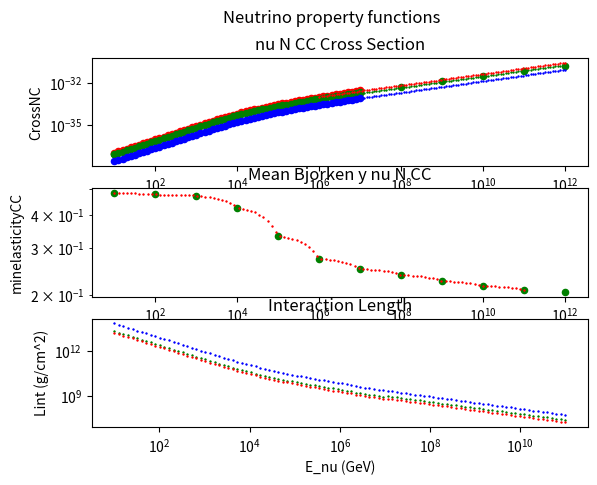
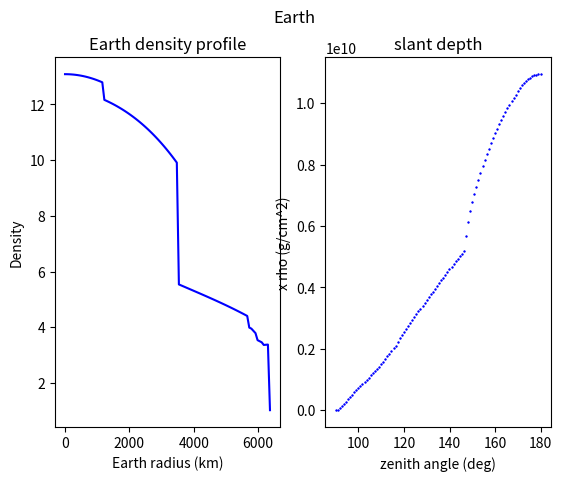
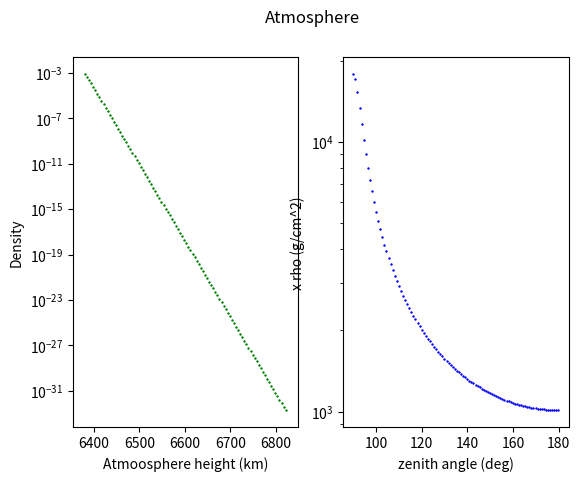
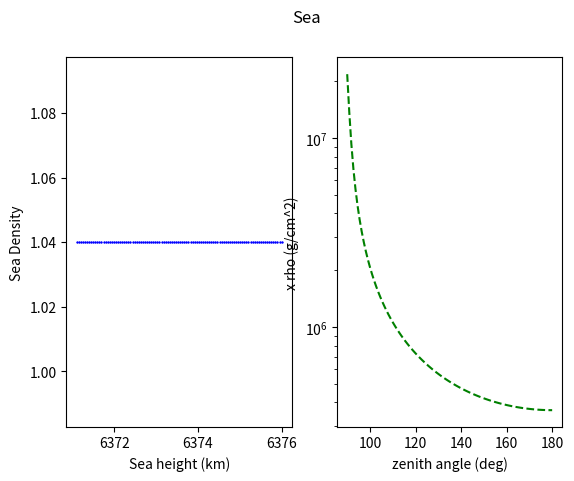
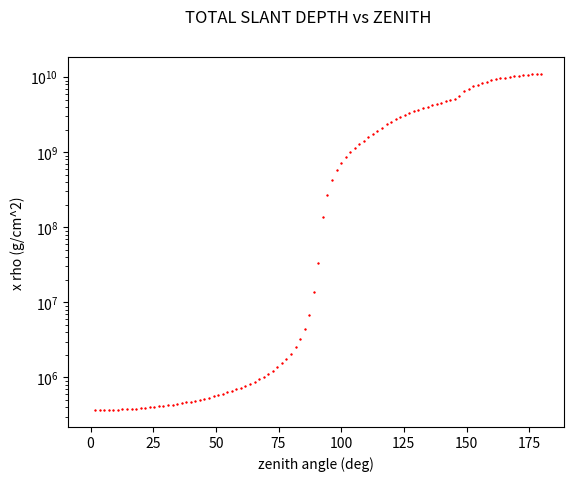
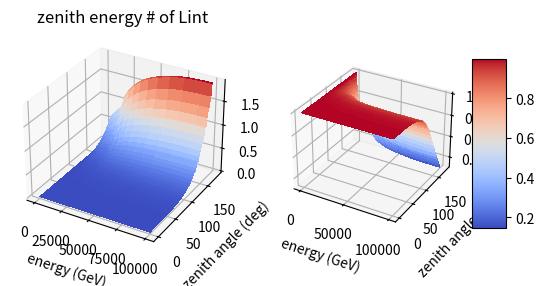
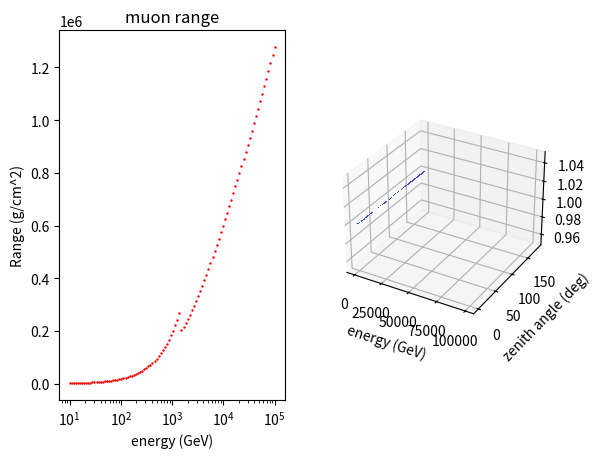

Write the Python code that produced these figures, in order.
import numpy as np
import pandas as pd
import matplotlib.pyplot as plt
from matplotlib import cm
import math as m
import random as ran
from scipy.optimize import curve_fit
from scipy.integrate import quad
from mpl_toolkits.mplot3d import Axes3D
#-----------------------------------------------
# dataframe with the cross section points as in
# [redacted]
#-----------------------------------------------
ncs={
        'Energy (GeV)':[10**1,10**2,10**3,10**4,10**5,10**6,10**7,10**8,10**9,10**10,10**11,10**12],
        'CrossSectionCC':[0.777*10**(-37),0.697*10**(-36),0.625*10**(-35),0.454*10**(-34),0.196*10**(-33),0.611*10**(-33),0.176*10**(-32),0.478*10**(-32),0.123*10**(-31),0.301*10**(-31),0.706*10**(-31),0.159*10**(-30)],
        'minelasticityCC':[0.483,0.477,0.472, 0.426,0.332,0.273,0.250,0.237,0.225,0.216,0.208,0.205]}

simulatedncs={
        'Energy (GeV)':[1.00*10,1.26*10,1.58*10,2.00*10,2.51*10,3.16*10,3.98*10,5.01*10,6.31*10,7.94*10,1*10**2,1.26*10**2,1.58*10**2,2.00*10**2,2.51*10**2,3.16*10**2,3.98*10**2,5.01*10**2,6.31*10**2,7.94*10**2,1*10**3,1.26*10**3,1.58*10**3,2.00*10**3,2.51*10**3,3.16*10**3,3.98*10**3,5.01*10**3,6.31*10**3,7.94*10**3,1*10**4,1.26*10**4,1.58*10**4,2.00*10**4,2.51*10**4,3.16*10**4,3.98*10**4,5.01*10**4,6.31*10**4,7.94*10**4,1*10**5,1.26*10**5,1.58*10**5,2.00*10**5,2.51*10**5,3.16*10**5,3.98*10**5,5.01*10**5,6.31*10**5,7.94*10**5,1*10**6,1.26*10**6,1.58*10**6,2.00*10**6,2.51*10**6,3.16*10**6,3.98*10**6,5.01*10**6,6.31*10**6,7.94*10**6,1*10**7],
        'CrossSCC': [ 8.08*10**-38, 1*10**-37, 1.24*10**-37, 1.55*10**-37, 1.92*10**-37, 2.39*10**-37, 2.96*10**-37,3.69*10**-37,4.58*10**-37,5.71*10**-37,7.1*10**-37,8.85*10**-37,1.1*10**-36,1.38*10**-36,1.71*10**-36,2.14*10**-36,2.67*10**-36,3.32*10**-36,4.14*10**-36,5.15*10**-36,6.39*10**-36,7.93*10**-36,9.81*10**-36,1.21*10**-35,1.49*10**-35,1.83*10**-35,2.23*10**-35,2.71*10**-35,3.28*10**-35,3.95*10**-35,4.72*10**-35,5.62*10**-35,6.65*10**-35,7.83*10**-35,9.16*10**-35,1.07*10**-34,1.24*10**-34,1.43*10**-34,1.64*10**-34,1.88*10**-34,2.14*10**-34,2.44*10**-34,2.76*10**-34,3.13*10**-34,3.53*10**-34,3.97*10**-34,4.47*10**-34,5.01*10**-34,5.62*10**-34,6.29*10**-34,7.02*10**-34,7.84*10**-34,8.73*10**-34,9.72*10**-34,1.08*10**-33,1.2*10**-33,1.33*10**-33,1.47*10**-33,1.63*10**-33,1.8*10**-33,1.99*10**-33],
        'CrossNC':[2.49*10**-38,3.09*10**-38, 3.84*10**-38, 4.78*10**-38, 5.93*10**-38, 7.37*10**-38, 9.17*10**-38, 1.14*10**-37, 1.42*10**-37, 1.77*10**-37, 2.2*10**-37, 2.74*10**-37, 3.42*10**-37, 4.27*10**-37, 5.33*10**-37, 6.65*10**-37, 8.3*10**-37, 1.04*10**-36, 1.29*10**-36, 1.61*10**-36, 2*10**-36, 2.49*10**-36, 3.09*10**-36, 3.83*10**-36, 4.73*10**-36, 5.83*10**-36, 7.16*10**-36, 8.75*10**-36, 1.07*10**-35, 1.29*10**-35, 1.56*10**-35, 1.87*10**-35, 2.23*10**-35, 2.64*10**-35, 3.11*10**-35, 3.65*10**-35, 4.27*10**-35, 4.96*10**-35, 5.74*10**-35, 6.61*10**-35, 7.59*10**-35, 8.68*10**-35, 9.89*10**-35, 1.12*10**-34, 1.28*10**-34, 1.44*10**-34, 1.63*10**-34, 1.83*10**-34, 2.06*10**-34, 2.32*10**-34, 2.6*10**-34, 2.91*10**-34, 3.25*10**-34, 3.62*10**-34, 4.04*10**-34, 4.5*10**-34, 5*10**-34, 5.56*10**-34, 6.16*10**-34, 6.83*10**-34, 7.56*10**-34],

        'Total_CS':[]

}

for a in range(len(simulatedncs['CrossSCC'])):
        simulatedncs['Total_CS'].append(simulatedncs['CrossSCC'][a]+simulatedncs['CrossNC'][a])

df = pd.DataFrame(data=ncs)
simulated = pd.DataFrame(data=simulatedncs)
#print(simulated)
#print(ncs['Energy (GeV)'][1])
#-----------------------------------------------
# Fit of the linear part till 10^12 eV
#-----------------------------------------------
def fitfuncUND(x, a, b):
	return a * x + b

#popt, _ = curve_fit(fitfuncUND,df['Energy (GeV)'][:3],df['CrossSectionCC'][:3])
#a,b=popt

allm=[]
allq=[]
for ele in range(len(ncs['minelasticityCC'])-1):
        params, _ =curve_fit(fitfuncUND,ncs['Energy (GeV)'][ele:ele+2],ncs['minelasticityCC'][ele:ele+2])
        allmb,allqb=params
        allm.append(allmb)
        allq.append(allqb)
#print("allm",allm)
#print("allq",allq)

def Bjorken(x):
        ss=[]
        if hasattr(x, "__len__"):
                for b in x:
                        for a in range(len(ncs['minelasticityCC'])-1):
                                if b>=ncs['Energy (GeV)'][a] and b<ncs['Energy (GeV)'][a+1]:
                                        ss.append(fitfuncUND(b,allm[a], allq[a]))
                return ss
        else:
                for a in range(len(ncs['minelasticityCC'])-1):
                        if x>=ncs['Energy (GeV)'][a] and x<ncs['Energy (GeV)'][a+1]:
                                        return fitfuncUND(x,allm[a], allq[a])
#def fitBjorken(x, a, b, c, d, e, f, g):
#	return a * x + b

#fittedBjorken=np.polyfit(df['Energy (GeV)'],df['minelasticityCC'],10)
#funcY=np.poly1d(fittedBjorken)
#-----------------------------------------------
#extrapolate the function for 10^16<E<10^21 eV as in article
#-----------------------------------------------

constCC=2.69*10**-36
indexCC=0.402

constNC=1.06*10**-36
indexNC=0.408

def fitfuncOVE(const,index,x):
        ss=[]
        if hasattr(x, "__len__"):
                for a in x:
                        ss.append(const*np.power(a,index))
                return ss         
        else:
                return const*np.power(x,index)

#----------------------------------------------
# defining the interaction length in mwe
#-----------------------------------------------


def closest_energy_value(x):
        ss=[]
        for energy in simulated['Energy (GeV)']:
                ss.append(abs(energy-x))
        #minimum=min(ss)
        min_index = ss.index(min(ss))
        #print(simulated['Energy (GeV)'][min_index])
        return (simulated['Total_CS'][min_index],simulated['CrossSCC'][min_index],simulated['CrossNC'][min_index])

Na=6.022*10**23
def buildingLint(x,interaction):
        cross_interaction=0
        if x <= 1*10**7:
                if interaction=='NC':
                        cross_interaction=closest_energy_value(x)[2]
                elif interaction=='CC':
                        cross_interaction=closest_energy_value(x)[1]
                elif interaction=='Total':
                        cross_interaction=closest_energy_value(x)[0]
                else:
                        print("No other known type of interactions")
                return 1/(Na*cross_interaction)

        elif x > 1* 10**7:
                if interaction=='NC':
                        cross_interaction=fitfuncOVE(constNC,indexNC,x)
                elif interaction=='CC':
                        cross_interaction=fitfuncOVE(constCC,indexCC,x)
                elif interaction=='Total':
                        cross_interaction=fitfuncOVE(constNC,indexNC,x)+fitfuncOVE(constCC,indexCC,x)
                else:
                        print("No other known type of interactions")
                return 1/(Na*cross_interaction)
        else:
                print("Energy too high > 10^21 eV or too low < 10 GeV")
                return 0

def Lint(x,interaction):
        if hasattr(x, "__len__"):
                ss=[]
                for a in x:
                        ss.append(buildingLint(a,interaction))
                return ss
        else:
                return buildingLint(x,interaction)        



#-------------------------------------------------------------
# Earth density profile wrt x=r/EarthRadius
#-------------------------------------------------------------
EarthRadius=6371   #km
radia=[1221.5,3480,5701,5771,5971,6151,6346.6,6356,6368,6371]
def buildingDensity(r):
        ratio=r/EarthRadius
        status=0
        if r< radia[0]:
                status=10
                return (13.0885-8.8381*ratio**2,status)
        elif r>radia[0] and r< radia[1]:
                status=9
                return (12.5815-1.2638*ratio-3.6426*ratio**2-5.5281*ratio**3,status)
        elif r> radia[1] and r<radia[2]:
                status=8
                return (7.9565 - 6.4761*ratio+5.5283*ratio**2-3.0807*ratio**3,status)
        elif r>radia[2] and r<radia[3]:
                status=7
                return (5.3197-1.4836*ratio,status)
        elif r>radia[3] and r<radia[4]:
                status=6
                return (11.2494-8.0298*ratio,status)
        elif r> radia[4] and r<radia[5]:
                status=5
                return (7.1089 - 3.8045*ratio,status)
        elif r> radia[5] and r< radia[6]:
                status=4
                return (2.691 + 0.6924 *ratio,status)
        elif r> radia[6] and r<radia[7]:
                status=3
                return (2.9,status)
        elif r> radia[7] and r< radia[8]:
                status=2
                return (2.6,status)
        elif r> radia[8] and r<=EarthRadius:
                status=1
                return (1.02,status)
        else:
                print ("Radius out of limits")
                return 0

def density_profile(r):
        """
        call the buildingDensity function for r = scalar or list
        return the density value for the given r
        """

        ss=[]
        if hasattr(r, "__len__"):
                for a in r:
                        ss.append(buildingDensity(a)[0])
                return ss
        else:
                return buildingDensity(r)[0]



def int_lentgth_earth(theta):
        """
        integral of rho x dl (g/cm^2)
        each integral calculated in angle x from cos-1(D/Ri) to cos-1(D/Ri+1)
        where Ri is the radius of the i-th concentric Earth shell
        for i = 0 Ri=0
        """
        distance_from_center = EarthRadius*np.sin(np.radians(180-theta))
        #print("D",distance_from_center)
        status=buildingDensity(distance_from_center)[1]
        #print("Numbers of traversed layers",status)
        #print("radia",radia[-status:])
        
        integral_extrema=[0]
        for rr in radia[-status:]:
                integral_extrema.append(np.arccos(distance_from_center/rr))
        #print("Extremis",integral_extrema)
        final=[]
        for a in range(status):
                integrand = lambda x: 2*buildingDensity(distance_from_center/np.cos(x))[0] * distance_from_center*10**5/(np.cos(x)*np.cos(x))
                Integral=quad(integrand,integral_extrema[a],integral_extrema[a+1])
                final.append(Integral[0])
        #print("FINAL value of the integral contributions",final)
        int_length=sum(final)
        #print("sum of contributions:",int_length)
        return(int_length)

atm_sup_limit=455
def atmosphere(h):
        """
        model of the density profile of the atmosphere
        h in km
        """
        ss=[]
        if hasattr(h, "__len__"):
                for a in h:
                        if a > EarthRadius+5 and  a < EarthRadius+15:  # h in km
                                a-=(EarthRadius+5)
                                ss.append(1.225 *10**-3 * m.exp(-a/9.192))
                        elif a > EarthRadius+15 and a< EarthRadius+atm_sup_limit:
                                a-=(EarthRadius+5)
                                ss.append(1.944 *10**-3 * m.exp(-a/6.452))
                        else:
                                #print("Too high!!")
                                ss.append(0)
                return(ss)
        else:
                if h > EarthRadius+5 and  h < EarthRadius+15:  # h in km
                        h-=(EarthRadius+5)
                        return 1.225 *10**-3 * m.exp(-h/9.192)
                elif h > EarthRadius+15 and h< EarthRadius+atm_sup_limit:
                        h-=(EarthRadius+5)
                        return 1.944 *10**-3 * m.exp(-h/6.452)
                else:
                        #print("Too high!!")
                        return 0

def int_length_atm(theta):
        """
        integral of rho x dl (g/cm^2)
        each integral calculated in angle x from cos-1(D/Ri) to cos-1(D/Ri+1)
        where Ri is: 
        EarthRadius+5 km
        EarthRadius+15 km
        EarthRadius+atm_sup_limit km
        """
        distance_from_center = EarthRadius*np.sin(np.radians(180-theta))
        #print("D",distance_from_center)
        integral_extrema=[]
        #added a +3.5 on first integral
        integral_extrema.append(np.arccos(distance_from_center/(EarthRadius+3.5)))
        integral_extrema.append(np.arccos(distance_from_center/(EarthRadius+15)))
        integral_extrema.append(np.arccos(distance_from_center/(EarthRadius+atm_sup_limit)))
        #print("Extremis",integral_extrema)
        final=[]
        for a in range(2):
                integrand = lambda x: atmosphere(distance_from_center/np.cos(x)) * distance_from_center*10**5/(np.cos(x)*np.cos(x))
                Integral=quad(integrand,integral_extrema[a],integral_extrema[a+1])
                final.append(Integral[0])
        #print("FINAL values for ATMOSPHERE",final)
        int_length=sum(final)
        #print("ATMOSPHERE sum of contributions:",int_length)
        return(int_length)


def sea(h):
        """
        to be deleted or implemented in case of a more sofisticated 
        sea-water density profile
        By now assumed const = 1.040 g/cm^2
        """
        ss=[]
        if hasattr(h, "__len__"):
                for a in h:
                        if a > EarthRadius and  a < EarthRadius+2:  # h in km
                                #a-=EarthRadius
                                ss.append(1.040)
                        elif a > EarthRadius+2 and a< EarthRadius+5:
                                #a-=EarthRadius
                                ss.append(1.040)
                        else:
                                ss.append(0)
                return(ss)
        else:
                if h > EarthRadius and  h < EarthRadius+2:  # h in cm
                        # h-=EarthRadius
                        return 1.040
                elif h > EarthRadius+2 and h< EarthRadius+5:
                        #h-=EarthRadius*10**5
                        return 1.040
                else:
                        #print("Too high!!")
                        return 0
        

#def sea_profile(theta):
#        """
#        product of rho x l
#        with l = h/cos(theta)
#        Should be an integral if sea(h) implemented in a different way
#        """
#        h=3.5*10**5
#       return 1.040*h/abs(np.cos(np.radians(theta)))

#--------------------------------------------------
# sea profile integrate to account for the Earth curvature
#--------------------------------------------------
def sea_profile(theta):
        """
        """
        distance_from_center = EarthRadius*np.sin(np.radians(180-theta))
        integrand = lambda x: sea(distance_from_center/np.cos(x)) * distance_from_center*10**5/(np.cos(x)*np.cos(x))
        Integral=quad(integrand,np.arccos(distance_from_center/EarthRadius),np.arccos(distance_from_center/(EarthRadius+3.5)))
        return(Integral[0])
        
def total_slant(theta):
        ss=[]
        if hasattr(theta, "__len__"):
                for a in theta:
                        if a < 90:
                                ss.append(int_length_atm(a)+sea_profile(a))
                        else:
                                ss.append(int_length_atm(a)+sea_profile(a)+int_lentgth_earth(a))
                return(ss)
        else:
                if theta < 90:
                        return int_length_atm(theta)+sea_profile(theta)
                else:
                        return int_length_atm(theta)+sea_profile(theta)+int_lentgth_earth(theta)
                


#def number_of_Lint(energy,theta):
#        final=np.zeros((len(energy),len(theta)))
#        encounter=0
#        for x in energy:
#                lint=Lint(x,'Total')
#                angcounter=0
#                for ang in theta:
#                        final[encounter][angcounter]=total_slant(ang)/lint
#                        angcounter+=1
#                encounter+=1
#        return final
#------------------------------------------------------
#improved performances
#------------------------------------------------------
def number_of_Lint(energy,theta):
        status=0
        if hasattr(energy, "__len__") and  hasattr(theta, "__len__"):
                final=np.zeros((len(energy),len(theta)))
                encounter=0
                lint=Lint(energy,'Total')
                total=total_slant(theta)
                for x in lint:
                        angcounter=0
                        for y in total:
                                final[encounter][angcounter]=y/x
                                angcounter+=1
                        encounter+=1
                status=1
                print(final)
                return final,status
        elif hasattr(energy, "__len__") and np.isscalar(theta):
                final=np.zeros(len(energy))
                encounter=0
                lint=Lint(energy,'Total')
                total=total_slant(theta)
                for x in lint:
                        final[encounter]=total/x
                        encounter+=1
                status=2
                return final,status
        elif hasattr(theta, "__len__") and np.isscalar(energy):
                final=np.zeros(len(theta))
                angcounter=0
                lint=Lint(energy,'Total')
                total=total_slant(theta)
                for y in total:
                        final[angcounter]=y/lint
                        angcounter+=1
                status=3
                return final,status
        
        else:
                status=4
                return total_slant(theta)/Lint(energy,'Total'),status
#------------------------------------------------------
# neutrino survival probability
#------------------------------------------------------
def Survival_probability_mean(energy,theta):
        Lint,status=number_of_Lint(energy,theta)
        #prob_list=[]
        #if status==1:
        #        print("status = 1")
        #        return np.exp(-Lint)
                #for ene in energy:
                #        for ang in theta:
                #                prob_list.append(np.exp(-Lint[ene][ang]))
        #elif status==2:
        #        print("status = 2")
        #        return np.exp(-Lint)
                #for ene in energy:
                #        prob_list.append(np.exp(-Lint[ene]))
        #elif staus==3:
        #        print("status = 3")
        #        for ang in theta:
        #                prob_list.append(np.exp(-Lint[ang]))
        #elif status==4:
        #        print("status = 4")
        #        return np.exp(-Lint)
        #return prob_list
        return np.exp(-Lint)

def muon_range(energy):
        alpha=0.274   #GeV/m
        beta=3.49*10**-4  #1/m
        Ec=alpha/beta
        ss=[]
        rho=1 #g/cm^3 
        if hasattr(energy, "__len__"):
                for x in energy:
                        E_muon=x*(1-Bjorken(x))
                        if E_muon<Ec:
                                ss.append(E_muon*rho/alpha*10**2)   #g/cm^2
                        else:
                                ss.append(rho/beta*m.log(1+beta*E_muon/alpha)*10**2)  #g/cm^2
                return ss
        else:
                E_muon=energy*(1-Bjorken(energy))
                if E_muon<Ec:
                        return E_muon*rho/alpha*10**2
                else:
                        return rho/beta* m.log(1+beta*E_muon/alpha) *10**2

lambda_ass=60*10**2   #cm  
def radius_can(energy):
        radius=[]
        if hasattr(energy, "__len__"):
                for a in energy:
                        radius.append(muon_range(a)+np.cos(np.radians(42))*lambda_ass)
                return radius
        else:
                return muon_range(energy)+np.cos(np.radians(42))*lambda_ass
 



def nu_survival_can_level(energy,theta):
        Lint,status=number_of_Lint(energy,theta)
        print("LINT",Lint)
        print("status",status)
        if status==1:
                probability=np.zeros((len(energy),len(theta)))
                Rmu=radius_can(energy)
                print("Radius can",Rmu)
                slant=total_slant(theta)
                print("slant",slant,theta)
                for ene in range(len(Rmu)):
                        for ang in range(len(theta)):
                                if slant[ang]<=Rmu[ene]:
                                        #print("ZIO CAN!!!!")
                                        probability[ene][ang]=1
                                else:
                                        #print("Lint",Lint[ene][ang],Rmu[ene],np.power(Lint[ene][ang],-1))
                                        index=Lint[ene][ang]-Rmu[ene]*(Lint[ene][ang]**-1)
                                        #print("index",index)
                                        probability[ene][ang]=np.exp(-index)
                return probability
        elif status==2:
                probability=[]
                Rmu=radius_can(energy)
                slant=total_slant(theta)
                for ene in energy:
                        if slant<=Rmu[ene]:
                                probability.append(1)
                        else:
                                index=Lint[ene]-Rmu[ene]*np.power(Lint[ene],-1)
                                probability.append(np.exp(-index))
                return probability
        elif status==3:
                probability=[]
                Rmu=radius_can(energy)
                slant=total_slant(theta)
                for ang in theta:
                        if slant[ang]<=Rmu:
                                probability.append(1)
                        else:
                                index=Lint[ang]-Rmu*np.power(Lint[ang]-1)
                                probability.append(np.exp(-index))
                return probability
        
        elif status==4:
                Rmu=radius_can(energy)
                slant=total_slant(theta)
                if slant<=Rmu:
                        probability.append(1)
                else:
                        index=Lint-Rmu*np.power(Lint,-1)
                        probability.append(np.exp(-index))
                return probability

def nu_interaction_inside_can(energy,theta):
         if total_slant(theta)<=muon_range(energy):
                  return 1-Survival_probability_mean(energy,theta)
         else:
                 fraction=radius_can(energy)*np.power(Lint(energy,'Total'),-1)
                 return np.ones(len(energy))-np.exp(-fraction)
        #sd=total_slant(theta)
        #rmu=muon_range(energy)
        #interact_probability
        #for a in range(len(total_slant(theta))):
        #        if sd[a]<=rmu[a]:
        #                1-Interaction_probability_mean(energy,theta)
        #else:
        #        fraction=radius_can(energy)*np.power(Lint(energy,'Total'),-1)
        #        return np.ones(len(energy))-np.exp(-fraction)
       
def final_prbability(energy,theta):
        return nu_survival_can_level(energy,theta)*nu_interaction_inside_can(energy,theta)
#-------------------------------------------------------------
# Plotting functions
#-------------------------------------------------------------

#x_line = np.linspace(10**1,10**3, 100)
#y_line = fitfuncUND(x_line, a, b)
x_lint = np.logspace(1,11, 100)#np.linspace(10,0.99*10**12, 100000)
x_energy = np.logspace(1,5, 100)#x_energy = np.linspace(10,10**8, 100)
x_lineO = np.logspace(6,12, 100)#x_lineO = np.linspace(10**6,10**12, 100)
y_lineO=fitfuncOVE(constCC,indexCC,x_lineO)
y_lineNC=fitfuncOVE(constNC,indexNC,x_lineO)
y_line_total=[]
for a in range(len(y_lineO)):
        y_line_total.append(y_lineO[a]+y_lineNC[a])
        
radius=np.linspace(0,EarthRadius,100)
hatm=np.linspace(EarthRadius+5,EarthRadius+atm_sup_limit,100)
hsea=np.linspace(EarthRadius+0.1,EarthRadius+4.9999,100)
ttheta=np.linspace(0.1,89.9,100)
stheta=np.linspace(90.01,179.9,100)
cc=[]
ff=[]
for aa in stheta:
     cc.append(int_lentgth_earth(aa))   
     ff.append(sea_profile(aa))
     #print(stheta)
dd=[]
for bb in stheta:
        dd.append(int_length_atm(bb))

zenithy=np.linspace(0,179.9,100)

#-------------------------------------------------------------
# Neutrino functions: Cross Section CC, Bjorken y, Interaction Length in (g/cm^2)
#-------------------------------------------------------------
f=plt.figure()
ax1=f.add_subplot(311)
df.plot(kind='scatter',x='Energy (GeV)',y='CrossSectionCC',color='green',ax=ax1, logx=True, logy=True)
simulated.plot(kind='scatter',x='Energy (GeV)',y='Total_CS',color='red',ax=ax1, logx=True, logy=True)
simulated.plot(kind='scatter',x='Energy (GeV)',y='CrossSCC',color='green',ax=ax1, logx=True, logy=True)
simulated.plot(kind='scatter',x='Energy (GeV)',y='CrossNC',color='blue',ax=ax1, logx=True, logy=True)
#ax1.plot(x_line,y_line,'b--')
ax1.plot(x_lineO,y_lineO,'+',markersize=2, color='g')#'g--')
ax1.plot(x_lineO,y_lineNC,'+',markersize=2, color='b')#'b--')
ax1.plot(x_lineO,y_line_total,'+',markersize=2, color='r')
ax1.set_title('nu N CC Cross Section')
ax2=f.add_subplot(312)
df.plot(kind='scatter',x='Energy (GeV)',y='minelasticityCC',color='g',ax=ax2,logx=True,logy=True)
ax2.plot(x_lint,Bjorken(x_lint),'+',markersize=2, color='r')
ax2.set_title('Mean Bjorken y nu N CC')
ax3=f.add_subplot(313)
#ax3.plot(x_line,Lint(x_line),'r--')
ax3.plot(x_lint,Lint(x_lint,'CC'),'+',markersize=2, color='g')#'g--')
ax3.plot(x_lint,Lint(x_lint,'Total'),'+',markersize=2, color='r')#'r--')
ax3.plot(x_lint,Lint(x_lint,'NC'),'+',markersize=2, color='b')#'b--')
ax3.set_yscale('log')
ax3.set_xscale('log')
ax3.set_ylabel('Lint (g/cm^2)')
ax3.set_xlabel('E_nu (GeV)')
ax3.set_title('Interaction Length')
f.suptitle('Neutrino property functions')
#-------------------------------------------------------------
# Earth: 0) density profile vs radius; 4) slant depth (g/cm^2) vs angle
#-------------------------------------------------------------

f2=plt.figure()
ax=f2.add_subplot(121)
ax.plot(radius, density_profile(radius),'b-')
ax.set_ylabel('Density')
ax.set_xlabel('Earth radius (km)')
ax.set_title('Earth density profile')
ax4=f2.add_subplot(122)
#ax4.plot(stheta,int_lentgth_earth(stheta),'b--')
ax4.plot(stheta,cc,'+',markersize=2, color='b')
ax4.set_title('slant depth')
ax4.set_ylabel('x rho (g/cm^2)')
ax4.set_xlabel('zenith angle (deg)')
f2.suptitle('Earth')
#-------------------------------------------------------------
# Atmosphere: 5) density profile vs height ; 6) slanth depth (g/cm^2) vs angle
#-------------------------------------------------------------

f3=plt.figure()
ax5=f3.add_subplot(121)
ax5.plot(hatm, atmosphere(hatm),'+',markersize=2, color='g')
ax5.set_ylabel('Density')
ax5.set_xlabel('Atmoosphere height (km)')
ax5.set_yscale('log')
ax6=f3.add_subplot(122)
#ax6.plot(stheta,int_length_atm(stheta),'b--')
ax6.plot(stheta,dd,'+',markersize=2, color='b')#'g--')
ax6.set_ylabel('x rho (g/cm^2)')
ax6.set_xlabel('zenith angle (deg)')
ax6.set_yscale('log')
f3.suptitle('Atmosphere')
#-------------------------------------------------------------
# Sea: 7) density profile vs height (0 = sea bed, 3.5*10**5 sea level for ARCA;
#      8) slanth depth (g/cm^2) vs angle
#-------------------------------------------------------------

f4=plt.figure()
ax7=f4.add_subplot(121)
ax7.plot(hsea, sea(hsea),'+',markersize=2, color='b')
ax7.set_ylabel('Sea Density')
ax7.set_xlabel('Sea height (km)')
ax8=f4.add_subplot(122)
#ax6.plot(stheta,int_length_atm(stheta),'b--')
#ax8.plot(ttheta,sea_profile((3.5+EarthRadius)*10**5,ttheta),'g--')
ax8.plot(stheta,ff,'g--')
#ax8.plot(stheta,sea_profile(3.5+EarthRadius),'g--')
ax8.set_ylabel('x rho (g/cm^2)')
ax8.set_xlabel('zenith angle (deg)')
ax8.set_yscale('log')
f4.suptitle('Sea')

#-------------------------------------------------------------
# TOTAL SLANT DEPTH vs ZENITH ANGLE
#-------------------------------------------------------------
f5=plt.figure()
ax9=f5.add_subplot(111)
ax9.plot(zenithy,total_slant(zenithy),'+',markersize=2, color='r')
#ax9.plot(stheta,cc,'b--')
#ax9.plot(stheta,dd,'g--')
#ax9.plot(stheta,sea_profile(stheta),'g--')
ax9.set_ylabel('x rho (g/cm^2)')
ax9.set_xlabel('zenith angle (deg)')
ax9.set_yscale('log')
f5.suptitle('TOTAL SLANT DEPTH vs ZENITH')





fig = plt.figure()
ax10 = fig.add_subplot(121, projection='3d')
ax10.set_title('zenith energy # of Lint')
X1=x_energy
Y1=zenithy
Z1=number_of_Lint(X1,Y1)[0]
X1, Y1 = np.meshgrid(X1, Y1)
surf = ax10.plot_surface(X1, Y1, Z1, cmap=cm.coolwarm,linewidth=0, antialiased=False)
ax10.set_xlabel('energy (GeV)')
ax10.set_ylabel('zenith angle (deg)')
#ax10.colorbar(surf, shrink=0.5, aspect=5)
ax11 = fig.add_subplot(122, projection='3d')
Z2=Survival_probability_mean(x_energy,zenithy)
ax11.set_xlabel('energy (GeV)')
ax11.set_ylabel('zenith angle (deg)')
surf1=ax11.plot_surface(X1, Y1, Z2, cmap=cm.coolwarm,linewidth=0, antialiased=False)
#plt.imshow(number_of_Lint(x_lint,zenithy),origin='lower',interpolation='none')
#fig.suptitle("distribution")
fig.colorbar(surf1, shrink=0.5, aspect=5)


figmuon = plt.figure()
axmuon = figmuon.add_subplot(121)
axmuon.set_title('muon range')
axmuon.plot(x_energy,muon_range(x_energy),'+',markersize=2, color='r')
axmuon.set_xlabel('energy (GeV)')
axmuon.set_ylabel('Range (g/cm^2)')
axmuon.set_xscale('log')
ax12 = figmuon.add_subplot(122, projection='3d')
X2=x_energy
Y2=zenithy
Z3=nu_survival_can_level(X2,Y2)
X2, Y2 = np.meshgrid(X2, Y2)
#ZMu=final_prbability(x_energy,zenithy)
ax12.set_xlabel('energy (GeV)')
ax12.set_ylabel('zenith angle (deg)')
surf2=ax12.plot_surface(X2, Y2, Z3, cmap=cm.coolwarm,linewidth=0, antialiased=False)
#ax12.scatter(x_energy, zenithy, Z)

#plt.imshow(number_of_Lint(x_lint,zenithy),origin='lower',interpolation='none')
#fig.suptitle("distribution")

#figmuon.colorbar(surf2, shrink=0.5, aspect=5)
#ax13 = figmuon.add_subplot(133)
#ax13.plot(zenithy,final_prbability(x_energy,zenithy)[-1],'+',markersize=2, color='r')


#ax13.plot(zenithy,nu_interaction_inside_can(x_energy,zenithy)[-1],'+',markersize=2, color='g')
#ax13.plot(zenithy,nu_survival_can_level(x_energy,zenithy)[-1],'+',markersize=2, color='b')
plt.show()
 
